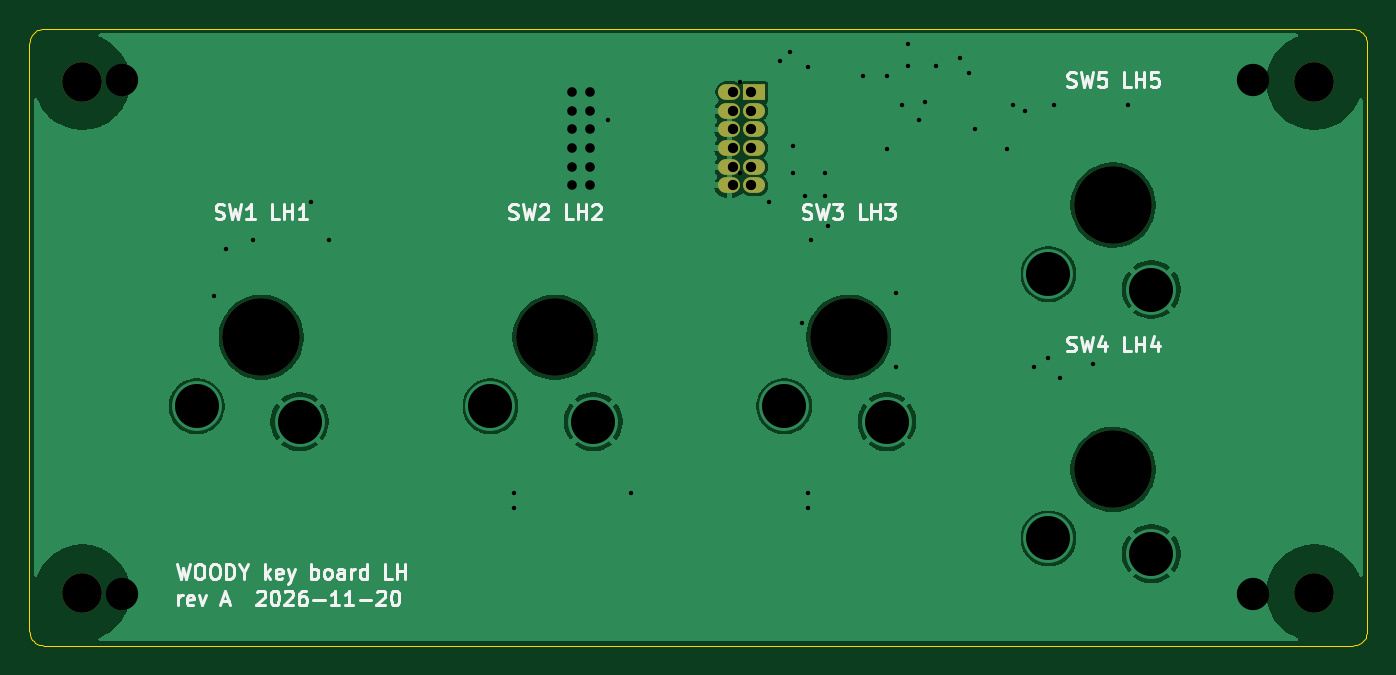
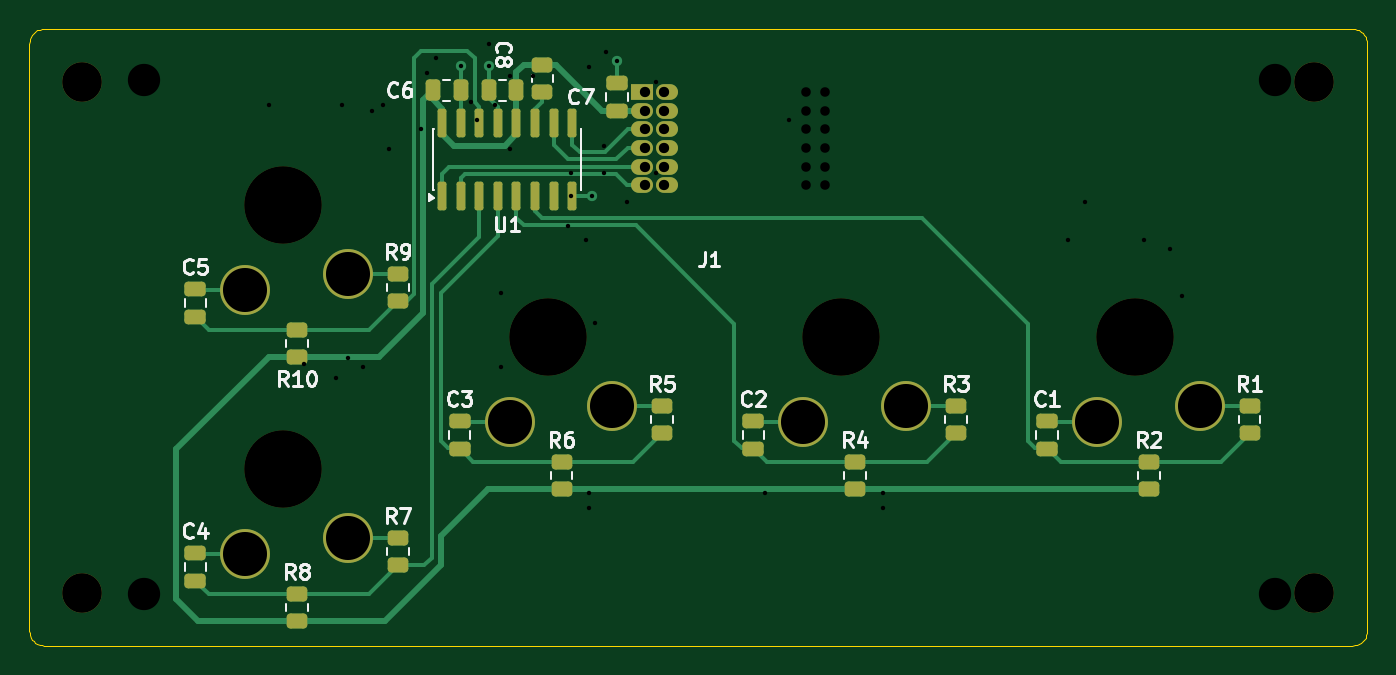
Circuit board: 12 layer files. Board 91.1 x 42.0 mm.
- bottom_copper: key-board-lh-B_Cu.gbr (13586 bytes)
- bottom_mask: key-board-lh-B_Mask.gbr (4675 bytes)
- paste: key-board-lh-B_Paste.gbr (3488 bytes)
- bottom_silk: key-board-lh-B_Silkscreen.gbr (29280 bytes)
- outline: key-board-lh-Edge_Cuts.gbr (2766 bytes)
- top_copper: key-board-lh-F_Cu.gbr (49506 bytes)
- top_mask: key-board-lh-F_Mask.gbr (1335 bytes)
- paste: key-board-lh-F_Paste.gbr (492 bytes)
- top_silk: key-board-lh-F_Silkscreen.gbr (26101 bytes)
- drill: key-board-lh-NPTH.drl (561 bytes)
- drill: key-board-lh-PTH.drl (880 bytes)
- drill: key-board-lh.drl (1688 bytes)

=== bottom_copper: key-board-lh-B_Cu.gbr (13586 bytes, source omitted) ===
=== bottom_mask: key-board-lh-B_Mask.gbr ===
%TF.GenerationSoftware,KiCad,Pcbnew,9.0.9-9.0.9~ubuntu24.04.1*%
%TF.CreationDate,2026-11-20T14:00:07+00:00*%
%TF.ProjectId,key-board-lh,6b65792d-626f-4617-9264-2d6c682e6b69,A*%
%TF.SameCoordinates,Original*%
%TF.FileFunction,Soldermask,Bot*%
%TF.FilePolarity,Negative*%
%FSLAX46Y46*%
G04 Gerber Fmt 4.6, Leading zero omitted, Abs format (unit mm)*
G04 Created by KiCad (PCBNEW 9.0.9-9.0.9~ubuntu24.04.1) date 2026-11-20 14:00:07*
%MOMM*%
%LPD*%
G01*
G04 APERTURE LIST*
G04 Aperture macros list*
%AMRoundRect*
0 Rectangle with rounded corners*
0 $1 Rounding radius*
0 $2 $3 $4 $5 $6 $7 $8 $9 X,Y pos of 4 corners*
0 Add a 4 corners polygon primitive as box body*
4,1,4,$2,$3,$4,$5,$6,$7,$8,$9,$2,$3,0*
0 Add four circle primitives for the rounded corners*
1,1,$1+$1,$2,$3*
1,1,$1+$1,$4,$5*
1,1,$1+$1,$6,$7*
1,1,$1+$1,$8,$9*
0 Add four rect primitives between the rounded corners*
20,1,$1+$1,$2,$3,$4,$5,0*
20,1,$1+$1,$4,$5,$6,$7,0*
20,1,$1+$1,$6,$7,$8,$9,0*
20,1,$1+$1,$8,$9,$2,$3,0*%
G04 Aperture macros list end*
%ADD10C,5.250000*%
%ADD11C,3.400000*%
%ADD12C,2.700000*%
%ADD13RoundRect,0.250000X0.450000X-0.262500X0.450000X0.262500X-0.450000X0.262500X-0.450000X-0.262500X0*%
%ADD14RoundRect,0.250000X0.250000X0.475000X-0.250000X0.475000X-0.250000X-0.475000X0.250000X-0.475000X0*%
%ADD15R,1.500000X1.070000*%
%ADD16O,1.500000X1.070000*%
%ADD17RoundRect,0.250000X-0.450000X0.262500X-0.450000X-0.262500X0.450000X-0.262500X0.450000X0.262500X0*%
%ADD18RoundRect,0.150000X0.150000X-0.825000X0.150000X0.825000X-0.150000X0.825000X-0.150000X-0.825000X0*%
%ADD19RoundRect,0.250000X-0.250000X-0.475000X0.250000X-0.475000X0.250000X0.475000X-0.250000X0.475000X0*%
%ADD20RoundRect,0.250000X0.475000X-0.250000X0.475000X0.250000X-0.475000X0.250000X-0.475000X-0.250000X0*%
G04 APERTURE END LIST*
D10*
%TO.C,SW3*%
X150000000Y-121500000D03*
D11*
X145600000Y-126200000D03*
X152600000Y-127250000D03*
%TD*%
D10*
%TO.C,SW2*%
X130000000Y-121500000D03*
D11*
X125600000Y-126200000D03*
X132600000Y-127250000D03*
%TD*%
D10*
%TO.C,SW4*%
X168000000Y-130500000D03*
D11*
X163600000Y-135200000D03*
X170600000Y-136250000D03*
%TD*%
D10*
%TO.C,SW1*%
X110000000Y-121500000D03*
D11*
X105600000Y-126200000D03*
X112600000Y-127250000D03*
%TD*%
D10*
%TO.C,SW5*%
X168000000Y-112500000D03*
D11*
X163600000Y-117200000D03*
X170600000Y-118250000D03*
%TD*%
D12*
%TO.C,H2*%
X97800000Y-104100000D03*
%TD*%
D13*
%TO.C,R6*%
X149060000Y-131825000D03*
X149060000Y-130000000D03*
%TD*%
D14*
%TO.C,C6*%
X157840000Y-104690000D03*
X155940000Y-104690000D03*
%TD*%
D15*
%TO.C,J1*%
X143575000Y-104810000D03*
D16*
X141875000Y-104810000D03*
X143575000Y-106080000D03*
X141875000Y-106080000D03*
X143575000Y-107350000D03*
X141875000Y-107350000D03*
X143575000Y-108620000D03*
X141875000Y-108620000D03*
X143575000Y-109890000D03*
X141875000Y-109890000D03*
X143575000Y-111160000D03*
X141875000Y-111160000D03*
%TD*%
D13*
%TO.C,R10*%
X167060000Y-122825000D03*
X167060000Y-121000000D03*
%TD*%
D17*
%TO.C,R11*%
X150360000Y-102960000D03*
X150360000Y-104785000D03*
%TD*%
D18*
%TO.C,U1*%
X157210000Y-111865000D03*
X155940000Y-111865000D03*
X154670000Y-111865000D03*
X153400000Y-111865000D03*
X152130000Y-111865000D03*
X150860000Y-111865000D03*
X149590000Y-111865000D03*
X148320000Y-111865000D03*
X148320000Y-106915000D03*
X149590000Y-106915000D03*
X150860000Y-106915000D03*
X152130000Y-106915000D03*
X153400000Y-106915000D03*
X154670000Y-106915000D03*
X155940000Y-106915000D03*
X157210000Y-106915000D03*
%TD*%
D13*
%TO.C,R1*%
X102200000Y-128025000D03*
X102200000Y-126200000D03*
%TD*%
D19*
%TO.C,C8*%
X152129999Y-104690000D03*
X154029999Y-104690000D03*
%TD*%
D20*
%TO.C,C3*%
X156000000Y-129112500D03*
X156000000Y-127212500D03*
%TD*%
D13*
%TO.C,R3*%
X122200000Y-128025000D03*
X122200000Y-126200000D03*
%TD*%
D12*
%TO.C,H4*%
X181700000Y-104100000D03*
%TD*%
D20*
%TO.C,C4*%
X174000000Y-138112500D03*
X174000000Y-136212500D03*
%TD*%
D12*
%TO.C,H1*%
X97800000Y-138900000D03*
%TD*%
D20*
%TO.C,C7*%
X145300000Y-106080000D03*
X145300000Y-104180000D03*
%TD*%
D12*
%TO.C,H3*%
X181700000Y-138900000D03*
%TD*%
D20*
%TO.C,C1*%
X116000000Y-129112500D03*
X116000000Y-127212500D03*
%TD*%
D13*
%TO.C,R7*%
X160200000Y-137025000D03*
X160200000Y-135200000D03*
%TD*%
%TO.C,R5*%
X142200000Y-128025000D03*
X142200000Y-126200000D03*
%TD*%
D20*
%TO.C,C2*%
X136000000Y-129112500D03*
X136000000Y-127212500D03*
%TD*%
D13*
%TO.C,R9*%
X160200000Y-119025000D03*
X160200000Y-117200000D03*
%TD*%
D20*
%TO.C,C5*%
X174000000Y-120112500D03*
X174000000Y-118212500D03*
%TD*%
D13*
%TO.C,R8*%
X167060000Y-140825000D03*
X167060000Y-139000000D03*
%TD*%
%TO.C,R4*%
X129060000Y-131825000D03*
X129060000Y-130000000D03*
%TD*%
%TO.C,R2*%
X109060000Y-131825000D03*
X109060000Y-130000000D03*
%TD*%
M02*

=== paste: key-board-lh-B_Paste.gbr (3488 bytes, source withheld) ===
=== bottom_silk: key-board-lh-B_Silkscreen.gbr (29280 bytes, source omitted) ===
=== outline: key-board-lh-Edge_Cuts.gbr ===
%TF.GenerationSoftware,KiCad,Pcbnew,9.0.9-9.0.9~ubuntu24.04.1*%
%TF.CreationDate,2026-11-20T14:00:07+00:00*%
%TF.ProjectId,key-board-lh,6b65792d-626f-4617-9264-2d6c682e6b69,A*%
%TF.SameCoordinates,Original*%
%TF.FileFunction,Profile,NP*%
%FSLAX46Y46*%
G04 Gerber Fmt 4.6, Leading zero omitted, Abs format (unit mm)*
G04 Created by KiCad (PCBNEW 9.0.9-9.0.9~ubuntu24.04.1) date 2026-11-20 14:00:07*
%MOMM*%
%LPD*%
G01*
G04 APERTURE LIST*
%TA.AperFunction,Profile*%
%ADD10C,0.100000*%
%TD*%
G04 APERTURE END LIST*
D10*
X94200000Y-101500000D02*
X94200000Y-141500000D01*
X94200000Y-141500000D02*
X94212300Y-141656430D01*
X94212300Y-101343600D02*
X94200000Y-101500000D01*
X94212300Y-141656430D02*
X94248900Y-141809020D01*
X94248900Y-101191000D02*
X94212300Y-101343600D01*
X94248900Y-141809020D02*
X94309000Y-141953990D01*
X94309000Y-101045999D02*
X94248900Y-101191000D01*
X94309000Y-141953990D02*
X94391000Y-142087780D01*
X94391000Y-100912200D02*
X94309000Y-101045999D01*
X94391000Y-142087780D02*
X94492900Y-142207110D01*
X94492900Y-100792900D02*
X94391000Y-100912200D01*
X94492900Y-142207110D02*
X94612199Y-142309020D01*
X94612199Y-100691000D02*
X94492900Y-100792900D01*
X94612199Y-142309020D02*
X94746000Y-142391010D01*
X94746000Y-100609000D02*
X94612199Y-100691000D01*
X94746000Y-142391010D02*
X94891000Y-142451050D01*
X94891000Y-100549000D02*
X94746000Y-100609000D01*
X94891000Y-142451050D02*
X95043600Y-142487690D01*
X95043600Y-100512300D02*
X94891000Y-100549000D01*
X95043600Y-142487690D02*
X95200000Y-142500000D01*
X95200000Y-100500000D02*
X95043600Y-100512300D01*
X95200000Y-142500000D02*
X184300000Y-142500000D01*
X184300000Y-100500000D02*
X95200000Y-100500000D01*
X184300000Y-142500000D02*
X184456000Y-142487690D01*
X184456000Y-100512300D02*
X184300000Y-100500000D01*
X184456000Y-142487690D02*
X184608999Y-142451050D01*
X184608999Y-100549000D02*
X184456000Y-100512300D01*
X184608999Y-142451050D02*
X184754000Y-142391010D01*
X184754000Y-100609000D02*
X184608999Y-100549000D01*
X184754000Y-142391010D02*
X184888000Y-142309020D01*
X184888000Y-100691000D02*
X184754000Y-100609000D01*
X184888000Y-142309020D02*
X185007000Y-142207110D01*
X185007000Y-100792900D02*
X184888000Y-100691000D01*
X185007000Y-142207110D02*
X185108999Y-142087780D01*
X185108999Y-100912200D02*
X185007000Y-100792900D01*
X185108999Y-142087780D02*
X185191000Y-141953990D01*
X185191000Y-101045999D02*
X185108999Y-100912200D01*
X185191000Y-141953990D02*
X185251000Y-141809020D01*
X185251000Y-101191000D02*
X185191000Y-101045999D01*
X185251000Y-141809020D02*
X185288000Y-141656430D01*
X185288000Y-101343600D02*
X185251000Y-101191000D01*
X185288000Y-141656430D02*
X185300000Y-141500000D01*
X185300000Y-101500000D02*
X185288000Y-101343600D01*
X185300000Y-141500000D02*
X185300000Y-101500000D01*
M02*

=== top_copper: key-board-lh-F_Cu.gbr (49506 bytes, source omitted) ===
=== top_mask: key-board-lh-F_Mask.gbr ===
%TF.GenerationSoftware,KiCad,Pcbnew,9.0.9-9.0.9~ubuntu24.04.1*%
%TF.CreationDate,2026-11-20T14:00:07+00:00*%
%TF.ProjectId,key-board-lh,6b65792d-626f-4617-9264-2d6c682e6b69,A*%
%TF.SameCoordinates,Original*%
%TF.FileFunction,Soldermask,Top*%
%TF.FilePolarity,Negative*%
%FSLAX46Y46*%
G04 Gerber Fmt 4.6, Leading zero omitted, Abs format (unit mm)*
G04 Created by KiCad (PCBNEW 9.0.9-9.0.9~ubuntu24.04.1) date 2026-11-20 14:00:07*
%MOMM*%
%LPD*%
G01*
G04 APERTURE LIST*
%ADD10C,5.250000*%
%ADD11C,2.700000*%
%ADD12R,1.500000X1.070000*%
%ADD13O,1.500000X1.070000*%
G04 APERTURE END LIST*
D10*
%TO.C,SW3*%
X150000000Y-121500000D03*
%TD*%
%TO.C,SW2*%
X130000000Y-121500000D03*
%TD*%
%TO.C,SW4*%
X168000000Y-130500000D03*
%TD*%
%TO.C,SW1*%
X110000000Y-121500000D03*
%TD*%
%TO.C,SW5*%
X168000000Y-112500000D03*
%TD*%
D11*
%TO.C,H2*%
X97800000Y-104100000D03*
%TD*%
D12*
%TO.C,J1*%
X143575000Y-104810000D03*
D13*
X141875000Y-104810000D03*
X143575000Y-106080000D03*
X141875000Y-106080000D03*
X143575000Y-107350000D03*
X141875000Y-107350000D03*
X143575000Y-108620000D03*
X141875000Y-108620000D03*
X143575000Y-109890000D03*
X141875000Y-109890000D03*
X143575000Y-111160000D03*
X141875000Y-111160000D03*
%TD*%
D11*
%TO.C,H4*%
X181700000Y-104100000D03*
%TD*%
%TO.C,H1*%
X97800000Y-138900000D03*
%TD*%
%TO.C,H3*%
X181700000Y-138900000D03*
%TD*%
M02*

=== paste: key-board-lh-F_Paste.gbr ===
%TF.GenerationSoftware,KiCad,Pcbnew,9.0.9-9.0.9~ubuntu24.04.1*%
%TF.CreationDate,2026-11-20T14:00:07+00:00*%
%TF.ProjectId,key-board-lh,6b65792d-626f-4617-9264-2d6c682e6b69,A*%
%TF.SameCoordinates,Original*%
%TF.FileFunction,Paste,Top*%
%TF.FilePolarity,Positive*%
%FSLAX46Y46*%
G04 Gerber Fmt 4.6, Leading zero omitted, Abs format (unit mm)*
G04 Created by KiCad (PCBNEW 9.0.9-9.0.9~ubuntu24.04.1) date 2026-11-20 14:00:07*
%MOMM*%
%LPD*%
G01*
G04 APERTURE LIST*
G04 APERTURE END LIST*
M02*

=== top_silk: key-board-lh-F_Silkscreen.gbr (26101 bytes, source omitted) ===
=== drill: key-board-lh-NPTH.drl ===
M48
; DRILL file {KiCad 9.0.9-9.0.9~ubuntu24.04.1} date 2026-11-20T14:00:07+0000
; FORMAT={-:-/ absolute / metric / decimal}
; #@! TF.CreationDate,2026-11-20T14:00:07+00:00
; #@! TF.GenerationSoftware,Kicad,Pcbnew,9.0.9-9.0.9~ubuntu24.04.1
; #@! TF.FileFunction,NonPlated,1,2,NPTH
FMAT,2
METRIC
; #@! TA.AperFunction,NonPlated,NPTH,ComponentDrill
T1C2.700
; #@! TA.AperFunction,NonPlated,NPTH,ComponentDrill
T2C5.250
%
G90
G05
T1
X97.8Y-104.1
X97.8Y-138.9
X181.7Y-104.1
X181.7Y-138.9
T2
X110.0Y-121.5
X130.0Y-121.5
X150.0Y-121.5
X168.0Y-112.5
X168.0Y-130.5
M30

=== drill: key-board-lh-PTH.drl ===
M48
; DRILL file {KiCad 9.0.9-9.0.9~ubuntu24.04.1} date 2026-11-20T14:00:07+0000
; FORMAT={-:-/ absolute / metric / decimal}
; #@! TF.CreationDate,2026-11-20T14:00:07+00:00
; #@! TF.GenerationSoftware,Kicad,Pcbnew,9.0.9-9.0.9~ubuntu24.04.1
; #@! TF.FileFunction,Plated,1,2,PTH
FMAT,2
METRIC
; #@! TA.AperFunction,Plated,PTH,ViaDrill
T1C0.300
; #@! TA.AperFunction,Plated,PTH,ComponentDrill
T2C0.700
; #@! TA.AperFunction,Plated,PTH,ComponentDrill
T3C3.000
%
G90
G05
T1
X145.3Y-102.68
X147.02Y-111.865
X154.03Y-103.04
X155.94Y-103.04
T2
X142.09Y-104.81
X142.09Y-106.08
X142.09Y-107.35
X142.09Y-108.62
X142.09Y-109.89
X142.09Y-111.16
X143.36Y-104.81
X143.36Y-106.08
X143.36Y-107.35
X143.36Y-108.62
X143.36Y-109.89
X143.36Y-111.16
T3
X105.6Y-126.2
X112.6Y-127.25
X125.6Y-126.2
X132.6Y-127.25
X145.6Y-126.2
X152.6Y-127.25
X163.6Y-117.2
X163.6Y-135.2
X170.6Y-118.25
X170.6Y-136.25
M30

=== drill: key-board-lh.drl ===
M48
; DRILL file {KiCad 9.0.9-9.0.9~ubuntu24.04.1} date 2026-09-27T14:39:15+0000
; FORMAT={-:-/ absolute / metric / decimal}
; #@! TF.CreationDate,2026-09-27T14:39:15+00:00
; #@! TF.GenerationSoftware,Kicad,Pcbnew,9.0.9-9.0.9~ubuntu24.04.1
; #@! TF.FileFunction,MixedPlating,1,2
FMAT,2
METRIC
; #@! TA.AperFunction,Plated,PTH,ViaDrill
T1C0.300
; #@! TA.AperFunction,Plated,PTH,ComponentDrill
T2C0.650
; #@! TA.AperFunction,Plated,PTH,ComponentDrill
T3C1.200
; #@! TA.AperFunction,NonPlated,NPTH,ComponentDrill
T4C2.200
; #@! TA.AperFunction,NonPlated,NPTH,ComponentDrill
T5C5.250
%
G90
G05
T1
X106.8Y-118.7
X107.6Y-115.5
X109.4Y-114.9
X113.4Y-112.3
X114.6Y-114.9
X127.2Y-132.1
X127.2Y-133.1
X133.6Y-106.7
X135.2Y-132.1
X142.6Y-104.1
X142.6Y-110.3
X144.6Y-112.3
X146.0Y-102.1
X146.2Y-108.5
X146.2Y-110.3
X146.8Y-120.5
X147.2Y-103.1
X147.2Y-132.1
X147.2Y-133.1
X147.4Y-114.9
X148.4Y-110.3
X148.4Y-111.9
X148.6Y-113.9
X151.0Y-103.7
X152.6Y-103.7
X152.6Y-108.7
X153.2Y-118.5
X153.2Y-123.5
X153.6Y-105.7
X154.0Y-101.5
X154.8Y-106.7
X155.2Y-105.5
X157.6Y-102.5
X158.2Y-103.5
X158.6Y-107.3
X160.8Y-108.7
X161.2Y-105.7
X162.0Y-106.1
X162.6Y-123.5
X163.6Y-122.9
X164.0Y-105.7
X164.4Y-124.3
X166.6Y-123.3
X169.0Y-105.7
T2
X131.14Y-104.81
X131.14Y-106.08
X131.14Y-107.35
X131.14Y-108.62
X131.14Y-109.89
X131.14Y-111.16
X132.41Y-104.81
X132.41Y-106.08
X132.41Y-107.35
X132.41Y-108.62
X132.41Y-109.89
X132.41Y-111.16
T3
X105.6Y-126.2
X112.6Y-127.25
X125.6Y-126.2
X132.6Y-127.25
X145.6Y-126.2
X152.6Y-127.25
X163.6Y-117.2
X163.6Y-135.2
X170.6Y-118.25
X170.6Y-136.25
T4
X100.5Y-104.0
X100.5Y-139.0
X177.5Y-104.0
X177.5Y-139.0
T5
X110.0Y-121.5
X130.0Y-121.5
X150.0Y-121.5
X168.0Y-112.5
X168.0Y-130.5
M30
